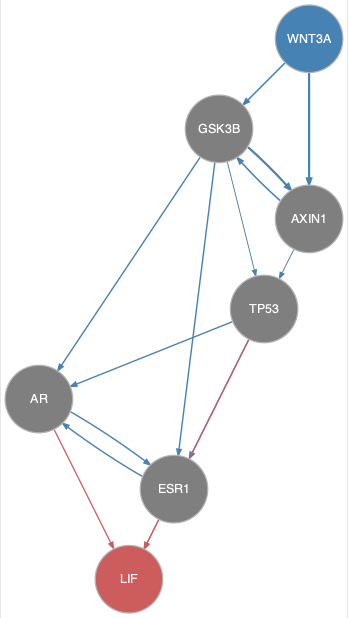

The data file committed next to this chart (first rows):
from	to
AR	ESR1
AXIN1	GSK3B
AXIN1	TP53
ESR1	AR
GSK3B	AR
GSK3B	AXIN1
GSK3B	ESR1
GSK3B	TP53
TP53	AR
TP53	ESR1
WNT3A	AXIN1
WNT3A	GSK3B
AR	LIF
ESR1	LIF
TP53	LIF
